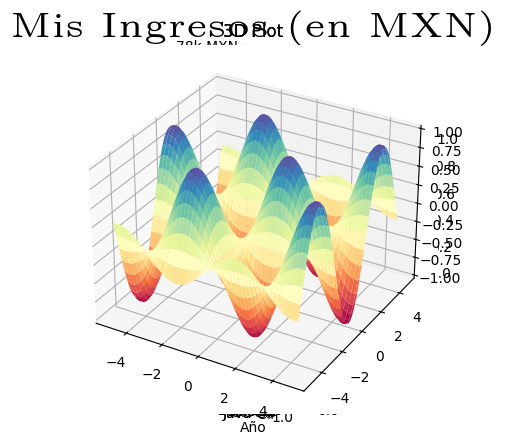

Recreate this plot in Python.
import numpy as np
import matplotlib.pyplot as plt
from matplotlib import style

style.use("default")

%pip install numpy pandas

x = np.random.random(50) * 100
y = np.random.random(50) * 100

plt.scatter(x,y)
# plt.show() solo se utiliza en entornos diferentes a Jupyter para que se muestre la gráfica

plt.scatter(x,y, c="red", s=300, marker='.', alpha=0.3)

años = np.array([2010 + x for x in range(10)])
peso = np.array([29, 31, 33, 36, 38, 37, 40, 45, 49, 52])

plt.plot(años, peso)

plt.plot(años,peso, c='red', linestyle='--', lw=3)

x = np.array(["Python", "C/C++", "Java", "Matlab"])
y = np.array([40, 30, 25, 5])

plt.bar(x,y)

plt.bar(x,y, color="#d42500", align="edge", width=0.7, edgecolor="#00afd4", lw=6)

edades = np.random.normal(20, 1.5, 100000)

plt.hist(edades)

plt.hist(edades,
         bins=100)

# bins también puede recibir una secuencia de valores en los que se ajustará el histograma.

plt.hist(edades, bins=100, cumulative=True)

langs = ["Python", "C++", "Java", "C#", "Go"]
votes = [50, 25, 14, 6, 17]
plt.pie(votes, labels=langs)

explodes = [0,0,0,0.2,0]
plt.pie(votes, labels=langs, explode=explodes, autopct="%.2f%%")

from matplotlib import style

# Voy a utilizar el tema oscuro pq me gusta ese c:
style.use("dark_background")

# Se utiliza la notación por comprensión para generar la lista de años
años = [2014 + x for x in range(8)]
ingresos = [55, 56, 62, 61, 72, 72, 63, 75]

division_ingresos = [x for x in range(50,80, 2)]

plt.plot(años, ingresos, label='Ingresos')

plt.title("Mis Ingresos (en MXN)", fontsize=25, fontname="Latin Modern Roman")
plt.legend()
plt.xlabel("Año")
plt.ylabel("Ingreso Anual en MXN")

plt.yticks(division_ingresos, [f"{x}k MXN" for x in division_ingresos])

style.use("default")

ax = plt.axes(projection="3d")

x = np.random.random(100)
y = np.random.random(100)
z = np.random.random(100)

ax.scatter(x,y,z)
ax.set_title("3D Plot")

ax = plt.axes(projection="3d")

x = np.arange(-5,5,0.1)
y = np.arange(-5,5,0.1)

X, Y = np.meshgrid(x,y)

Z = np.sin(X) * np.cos(Y)

ax.plot_surface(X,Y,Z, cmap="Spectral")
ax.set_title("3D Plot")